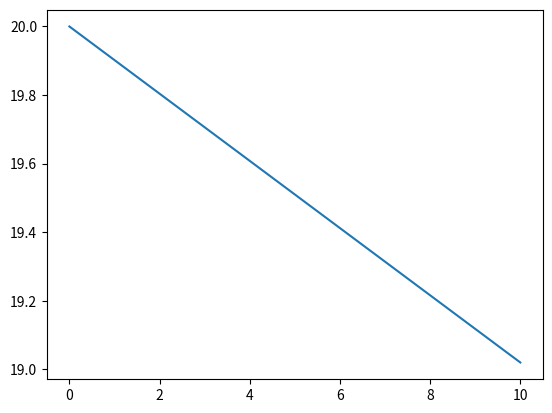

This chart was generated by the following Python code:
import numpy as np
from scipy.integrate import odeint
import matplotlib.pyplot as plt

def velocity(v,t,g):
    dvdt = g
    return dvdt


t_stop=10.
dt=0.01
t_size=int(t_stop/dt);
v0 = 0
y0 = 20
g = 9.8
e = 0.9
t = np.linspace(0.,t_stop,t_size)
i = np.linspace(0,t.size)

v = odeint(velocity, v0, t, args=(g,))
y = y0 - v * dt;


plt.plot(t,y)
plt.show()
